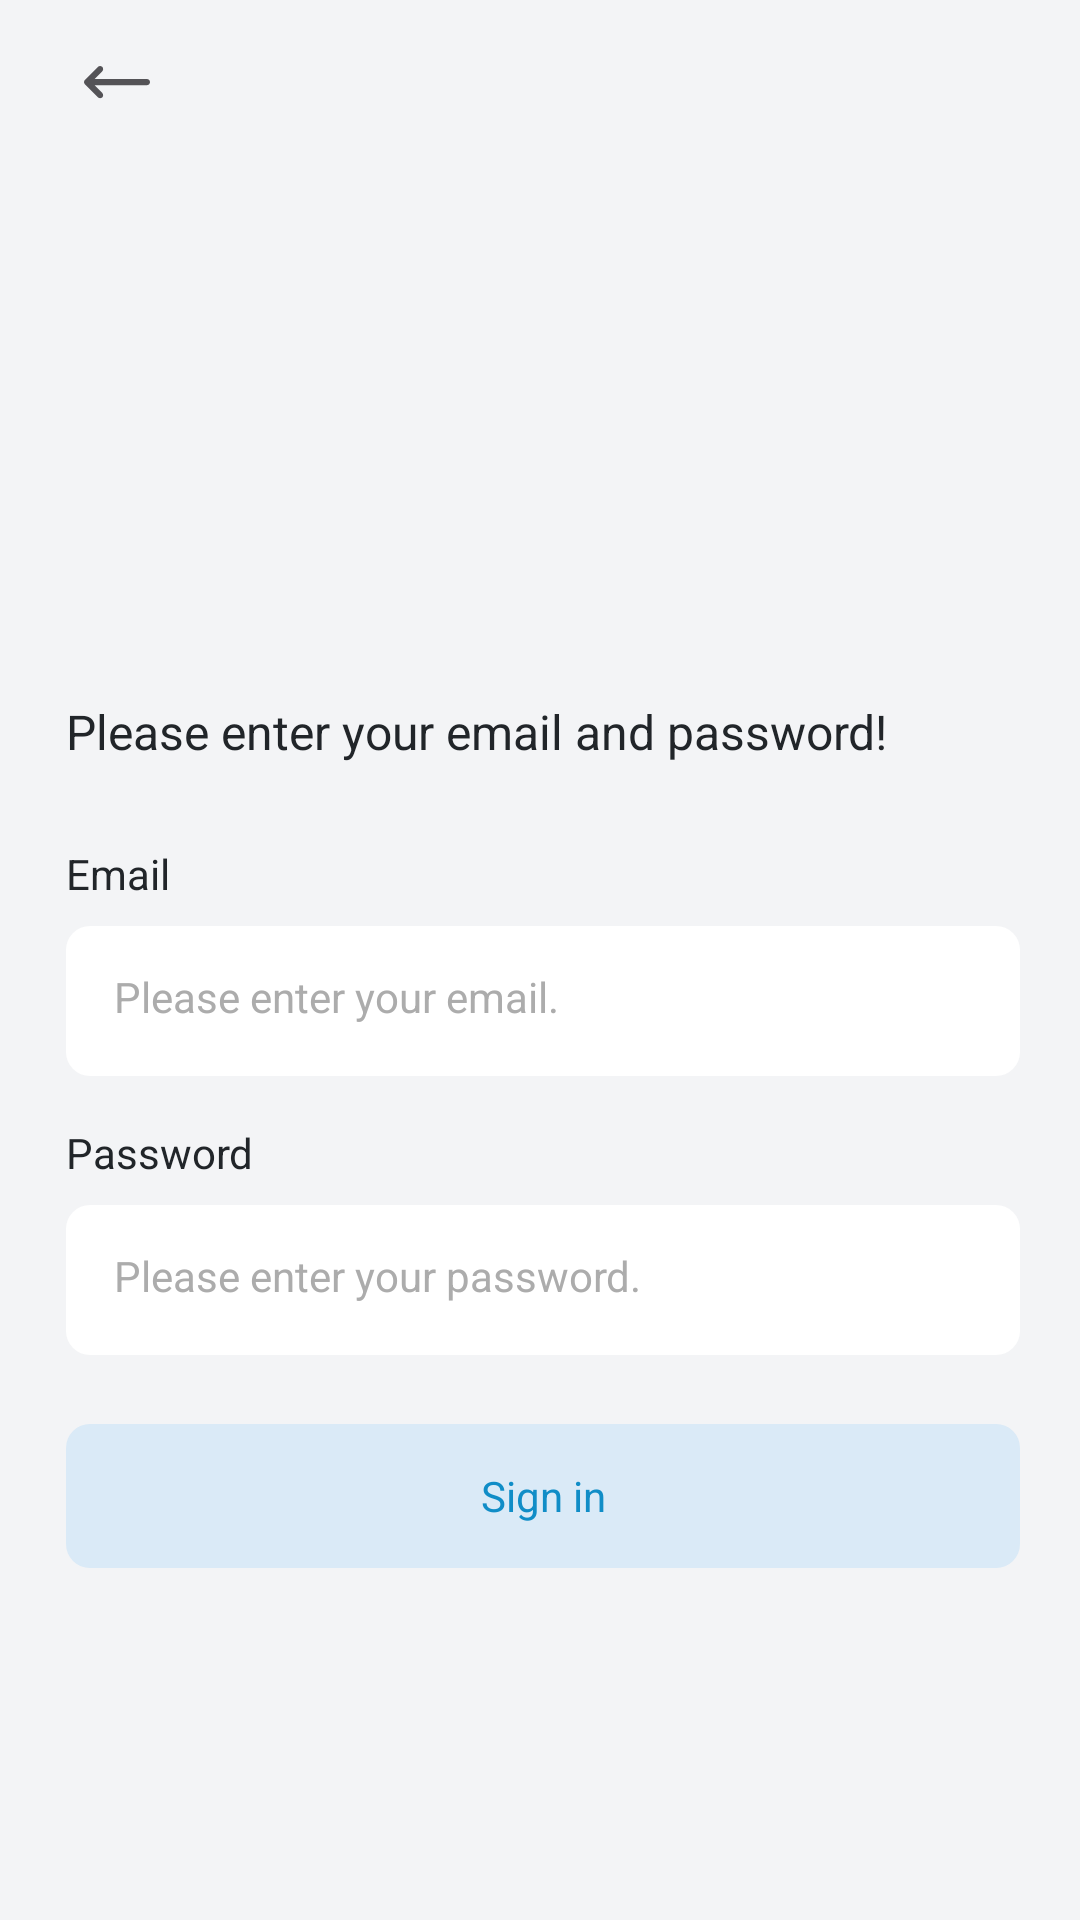

Produce the Android XML layout that renders to this screen, including the resource entries it uses.
<!-- AndroidManifest.xml: application theme Base.Theme.VishingGuard -->
<!-- res/layout/fragment_email_login.xml -->
<?xml version="1.0" encoding="utf-8"?>
<layout xmlns:android="http://schemas.android.com/apk/res/android"
    xmlns:app="http://schemas.android.com/apk/res-auto">

    <data>
    </data>

    <androidx.constraintlayout.widget.ConstraintLayout
        android:layout_width="match_parent"
        android:layout_height="match_parent"
        android:background="@color/fragment_background">

        <androidx.appcompat.widget.Toolbar
            android:id="@+id/toolbar"
            android:layout_width="match_parent"
            android:layout_height="55dp"
            android:background="@color/fragment_background"
            app:layout_constraintStart_toStartOf="parent"
            app:layout_constraintTop_toTopOf="parent">

            <ImageButton
                android:id="@+id/btn_back"
                android:layout_width="wrap_content"
                android:layout_height="wrap_content"
                android:src="@drawable/ic_back"
                android:backgroundTint="@android:color/transparent"/>
        </androidx.appcompat.widget.Toolbar>

        <TextView
            android:id="@+id/tv_input"
            android:layout_width="wrap_content"
            android:layout_height="wrap_content"
            android:layout_marginStart="22dp"
            android:layout_marginTop="178dp"
            android:text="@string/tv_login_email"
            android:textAppearance="@style/TextAppearance.Vishing.Title"
            app:layout_constraintStart_toStartOf="parent"
            app:layout_constraintTop_toBottomOf="@+id/toolbar" />

        <TextView
            android:id="@+id/tv_email"
            android:layout_width="wrap_content"
            android:layout_height="wrap_content"
            android:layout_marginStart="22dp"
            android:layout_marginTop="27dp"
            android:text="@string/tv_email"
            android:textAppearance="@style/TextAppearance.Vishing.Content.Bold"
            app:layout_constraintStart_toStartOf="parent"
            app:layout_constraintTop_toBottomOf="@+id/tv_input" />

        <com.google.android.material.textfield.TextInputLayout
            android:id="@+id/input_email"
            android:layout_width="0dp"
            android:layout_height="wrap_content"
            app:hintEnabled="false"
            android:layout_marginTop="8dp"
            android:layout_marginEnd="20dp"
            app:layout_constraintEnd_toEndOf="parent"
            app:layout_constraintStart_toStartOf="@+id/tv_email"
            app:layout_constraintTop_toBottomOf="@+id/tv_email">

            <EditText
                android:layout_width="match_parent"
                android:layout_height="50dp"
                android:textColor="@color/basic_text"
                android:textColorHint="@color/gray"
                android:hint="@string/hint_email"
                android:background="@drawable/ic_rectangle_white"
                android:textAppearance="@style/TextAppearance.Vishing.Content2"/>
        </com.google.android.material.textfield.TextInputLayout>

        <TextView
            android:id="@+id/tv_pw"
            android:layout_width="wrap_content"
            android:layout_height="wrap_content"
            android:layout_marginTop="16dp"
            android:text="@string/tv_pw"
            android:textAppearance="@style/TextAppearance.Vishing.Content.Bold"
            app:layout_constraintStart_toStartOf="@+id/tv_email"
            app:layout_constraintTop_toBottomOf="@+id/input_email" />

        <com.google.android.material.textfield.TextInputLayout
            android:id="@+id/input_pw"
            android:layout_width="0dp"
            android:layout_height="wrap_content"
            android:layout_marginTop="8dp"
            android:textColorHint="@color/gray"
            app:errorIconTint="@color/red"
            app:errorTextColor="@color/red"
            app:hintEnabled="false"
            app:layout_constraintEnd_toEndOf="@+id/input_email"
            app:layout_constraintStart_toStartOf="@+id/tv_pw"
            app:layout_constraintTop_toBottomOf="@+id/tv_pw">

            <EditText
                android:layout_width="match_parent"
                android:layout_height="50dp"
                android:background="@drawable/ic_rectangle_white"
                android:hint="@string/hint_pw"
                android:textAppearance="@style/TextAppearance.Vishing.Content2"
                android:textColor="@color/basic_text"
                android:textColorHint="@color/gray"
                android:inputType="textPassword"/>
        </com.google.android.material.textfield.TextInputLayout>

        <androidx.appcompat.widget.AppCompatButton
            android:id="@+id/btn_login"
            android:layout_width="0dp"
            android:layout_height="wrap_content"
            android:layout_marginTop="23dp"
            android:background="@drawable/ic_rectangle_blue"
            android:text="@string/btn_sign_in"
            android:elevation="0dp"
            android:textAppearance="@style/TextAppearance.Vishing.Content.Bold"
            android:textColor="@color/blue"
            style="@style/Widget.AppCompat.Button.Borderless"
            app:layout_constraintEnd_toEndOf="@+id/input_pw"
            app:layout_constraintStart_toStartOf="@+id/input_pw"
            app:layout_constraintTop_toBottomOf="@+id/input_pw" />
    </androidx.constraintlayout.widget.ConstraintLayout>
</layout>
<!-- resources referenced by this layout -->
<resources>
  <color name="basic_text">#212529</color>
  <color name="blue">#108DC7</color>
  <color name="fragment_background">#F3F4F6</color>
  <color name="gray">#ACACAC</color>
  <color name="red">#FF6362</color>
  <!-- drawable ic_back (drawable) -->
  <vector xmlns:android="http://schemas.android.com/apk/res/android"
      android:width="22dp"
      android:height="11dp"
      android:viewportWidth="22"
      android:viewportHeight="11">
    <path
        android:pathData="M3.494,4.344H20.977C21.542,4.344 22,4.803 22,5.368C22,5.934 21.542,6.392 20.977,6.392H3.494L6.088,8.988C6.488,9.388 6.488,10.037 6.088,10.437C5.689,10.836 5.041,10.836 4.641,10.437L0.3,6.092C-0.1,5.692 -0.1,5.044 0.3,4.644L4.641,0.3C5.041,-0.1 5.689,-0.1 6.088,0.3C6.488,0.7 6.488,1.348 6.088,1.748L3.494,4.344Z"
        android:fillColor="#545357"/>
  </vector>
  <!-- drawable ic_rectangle_blue (drawable) -->
  <shape xmlns:android="http://schemas.android.com/apk/res/android"
      android:shape="rectangle">
    <solid android:color="#DAEAF7" />
    <corners android:radius="8dp" />
  </shape>
  <!-- drawable ic_rectangle_white (drawable) -->
  <shape xmlns:android="http://schemas.android.com/apk/res/android"
      android:shape="rectangle">
    <solid android:color="@color/white" />
    <corners android:radius="8dp" />
  </shape>
  <string name="btn_sign_in">Sign in</string>
  <string name="hint_email">Please enter your email.</string>
  <string name="hint_pw">Please enter your password.</string>
  <string name="tv_email">Email</string>
  <string name="tv_login_email">Please enter your email and password!</string>
  <string name="tv_pw">Password</string>
  <style name="TextAppearance.Vishing.Content.Bold">
          <item name="fontFamily">@font/font_pretendard_bold</item>
          <item name="android:textColor">@color/MainBlack</item>
          <item name="android:textSize">14sp</item>
      </style>
  <style name="TextAppearance.Vishing.Content2">
          <item name="fontFamily">@font/font_pretendard_regular</item>
          <item name="android:textColor">@color/MainBlack</item>
          <item name="android:textSize">14sp</item>
      </style>
  <style name="TextAppearance.Vishing.Title">
          <item name="fontFamily">@font/font_pretendard_bold</item>
          <item name="android:textColor">@color/MainBlack</item>
          <item name="android:textSize">16sp</item>
      </style>
  <style name="Base.Theme.VishingGuard" parent="Theme.Material3.DayNight.NoActionBar">
          <item name="android:windowAnimationStyle">@null</item>
          
          
          
          
      </style>
  <color name="white">#FFFFFFFF</color>
  <color name="MainBlack">#212529</color>
</resources>
